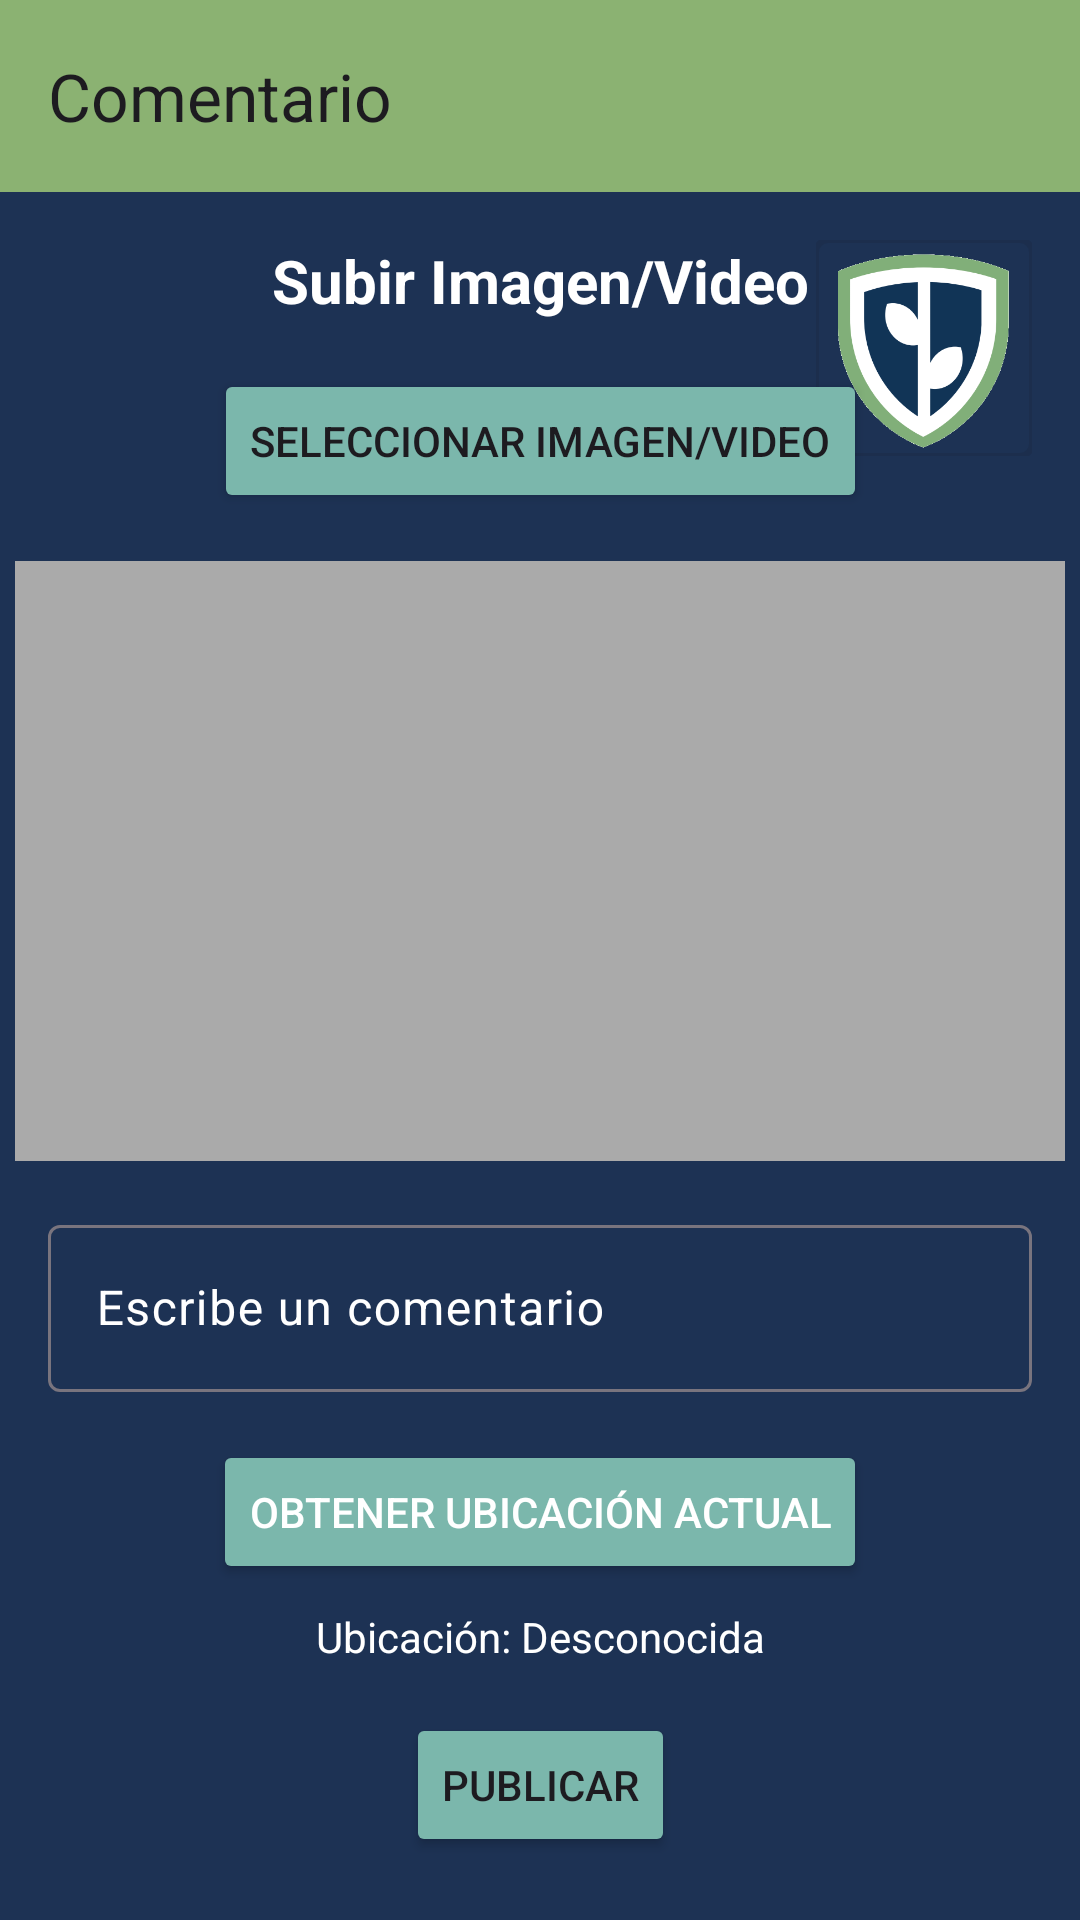

Android layout source for this screen:
<!-- AndroidManifest.xml: application theme Theme.EcoGuardian -->
<!-- res/layout/fragment_comment.xml -->
<?xml version="1.0" encoding="utf-8"?>
<androidx.constraintlayout.widget.ConstraintLayout
    xmlns:android="http://schemas.android.com/apk/res/android"
    xmlns:app="http://schemas.android.com/apk/res-auto"
    xmlns:tools="http://schemas.android.com/tools"
    android:layout_width="match_parent"
    android:layout_height="match_parent"
    android:background="#1d3254"
    tools:context=".CommentFragment">

    
    <androidx.appcompat.widget.Toolbar
        android:id="@+id/toolbar"
        android:layout_width="0dp"
        android:layout_height="wrap_content"
        android:background="#8bb272"
        android:elevation="4dp"
        app:layout_constraintTop_toTopOf="parent"
        app:layout_constraintStart_toStartOf="parent"
        app:layout_constraintEnd_toEndOf="parent"
        app:navigationIcon="@drawable/west_24"
        app:title="Comentario"/>

    

    

    <com.google.android.material.imageview.ShapeableImageView
        android:id="@+id/ivLogo"
        android:layout_width="72dp"
        android:layout_height="72dp"
        android:layout_marginTop="80dp"
        android:layout_marginEnd="16dp"
        android:src="@drawable/logo"
        app:layout_constraintEnd_toEndOf="parent"
        app:layout_constraintTop_toTopOf="parent"
        app:shapeAppearanceOverlay="@style/ShapeAppearance.MaterialComponents.SmallComponent"
        app:strokeWidth="2dp" />

    <TextView
        android:id="@+id/tvTitle"
        android:layout_width="wrap_content"
        android:layout_height="wrap_content"
        android:text="Subir Imagen/Video"
        android:textSize="20sp"
        android:textStyle="bold"
        android:textColor="@color/white"
        app:layout_constraintTop_toBottomOf="@id/toolbar"
        app:layout_constraintStart_toStartOf="parent"
        app:layout_constraintEnd_toEndOf="parent"
        android:gravity="center"
        android:layout_marginTop="16dp"/>

    
    <Button
        android:id="@+id/btnSelectMedia"
        android:layout_width="wrap_content"
        android:layout_height="wrap_content"
        android:text="Seleccionar Imagen/Video"
        app:layout_constraintTop_toBottomOf="@id/tvTitle"
        app:layout_constraintStart_toStartOf="parent"
        app:layout_constraintEnd_toEndOf="parent"
        android:layout_marginTop="16dp"
        android:backgroundTint="@color/botones"/>

    
    <ImageView
        android:id="@+id/ivPreview"
        android:layout_width="350dp"
        android:layout_height="200dp"
        android:layout_marginTop="16dp"
        android:scaleType="centerCrop"
        app:layout_constraintTop_toBottomOf="@id/btnSelectMedia"
        app:layout_constraintStart_toStartOf="parent"
        app:layout_constraintEnd_toEndOf="parent"
        android:background="@android:color/darker_gray"/>

    
    <com.google.android.material.textfield.TextInputLayout
        android:id="@+id/inputComment"
        android:layout_width="0dp"
        android:layout_height="wrap_content"
        android:textColorHint="@color/white"
        android:hint="Escribe un comentario"
        app:layout_constraintTop_toBottomOf="@id/ivPreview"
        app:layout_constraintStart_toStartOf="parent"
        app:layout_constraintEnd_toEndOf="parent"
        android:layout_marginTop="16dp"
        android:layout_marginStart="16dp"
        android:layout_marginEnd="16dp">

        <com.google.android.material.textfield.TextInputEditText
            android:id="@+id/etComment"
            android:layout_width="match_parent"
            android:layout_height="wrap_content"
            android:maxLines="4"
            android:textColor="@color/white"/>
    </com.google.android.material.textfield.TextInputLayout>

    
    <Button
        android:id="@+id/btnLocation"
        android:layout_width="wrap_content"
        android:layout_height="wrap_content"
        android:text="Obtener Ubicación Actual"
        android:textColor="@color/white"
        app:layout_constraintTop_toBottomOf="@id/inputComment"
        app:layout_constraintStart_toStartOf="parent"
        app:layout_constraintEnd_toEndOf="parent"
        android:layout_marginTop="16dp"
        android:backgroundTint="@color/botones"/>

    
    <TextView
        android:id="@+id/tvLocation"
        android:layout_width="wrap_content"
        android:layout_height="wrap_content"
        android:text="Ubicación: Desconocida"
        android:textColor="@color/white"
        android:textSize="14sp"
        app:layout_constraintTop_toBottomOf="@id/btnLocation"
        app:layout_constraintStart_toStartOf="parent"
        app:layout_constraintEnd_toEndOf="parent"
        android:layout_marginTop="8dp"/>

    
    <Button
        android:id="@+id/btnPost"
        android:layout_width="wrap_content"
        android:layout_height="wrap_content"
        android:text="Publicar"
        app:layout_constraintTop_toBottomOf="@id/tvLocation"
        app:layout_constraintStart_toStartOf="parent"
        app:layout_constraintEnd_toEndOf="parent"
        android:layout_marginTop="16dp"
        android:backgroundTint="@color/botones"/>

</androidx.constraintlayout.widget.ConstraintLayout>
<!-- resources referenced by this layout -->
<resources>
  <color name="botones">#7bb7ac</color>
  <color name="white">#FFFFFFFF</color>
  <!-- drawable logo: png bitmap (drawable, 27072 bytes) -->
  <style name="Theme.EcoGuardian" parent="Base.Theme.EcoGuardian" />
  <style name="Base.Theme.EcoGuardian" parent="Theme.Material3.DayNight.NoActionBar">
          
          
      </style>
</resources>
